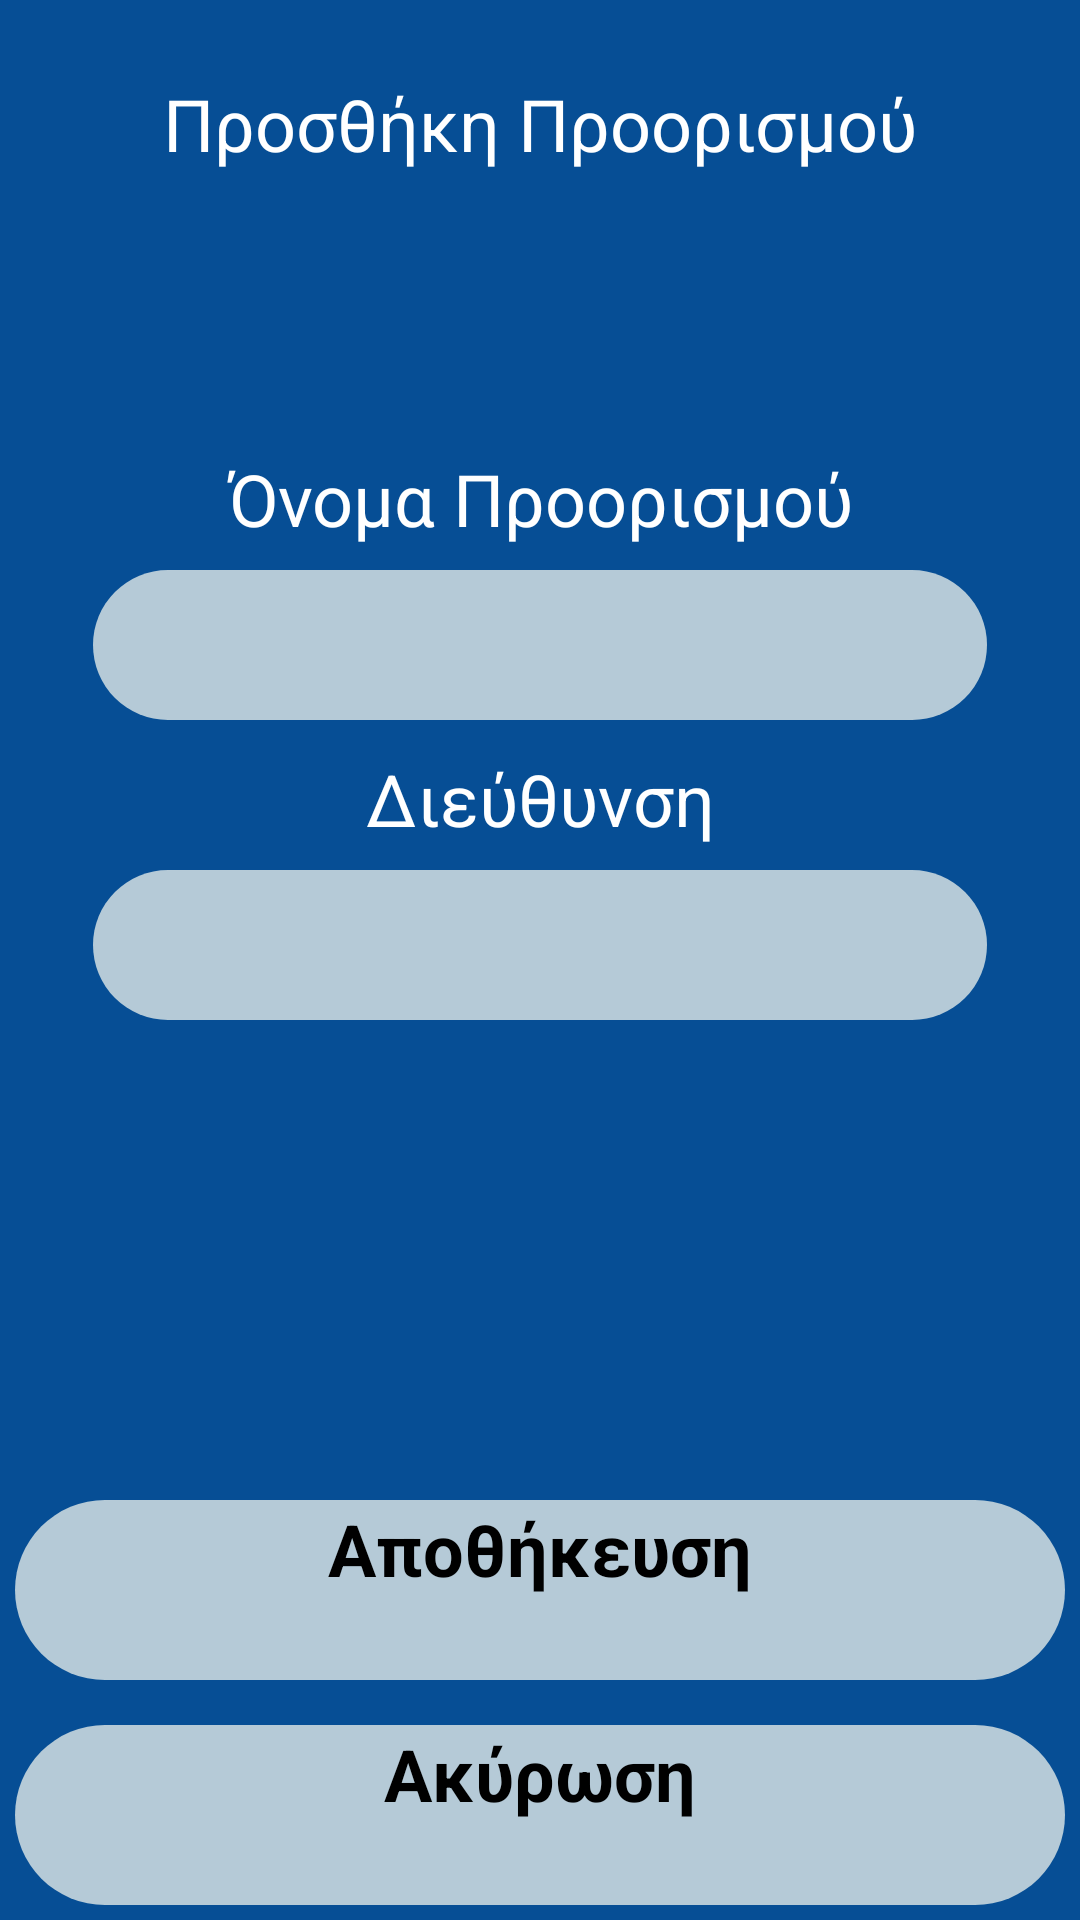

Write the Android layout XML for this screen, with the resource values it uses.
<!-- AndroidManifest.xml: application theme Theme.Memo -->
<!-- res/layout/maps_add_layout.xml -->
<?xml version="1.0" encoding="utf-8"?>
<androidx.constraintlayout.widget.ConstraintLayout xmlns:android="http://schemas.android.com/apk/res/android"
    xmlns:app="http://schemas.android.com/apk/res-auto"
    xmlns:tools="http://schemas.android.com/tools"
    android:id="@+id/container"
    android:layout_width="match_parent"
    android:layout_height="match_parent"
    android:background="#064E95"
    android:outlineProvider="none"
    tools:context=".Maps.MapsAdd">

    <TextView
        android:id="@+id/textView"
        android:layout_width="298dp"
        android:layout_height="39dp"
        android:layout_marginTop="25dp"
        android:text="Προσθήκη Προορισμού"
        android:textColor="@color/white"
        android:textSize="24sp"
        android:textAlignment="center"
        app:layout_constraintEnd_toEndOf="parent"
        app:layout_constraintStart_toStartOf="parent"
        app:layout_constraintTop_toTopOf="parent" />

    <TextView
        android:id="@+id/textView2"
        android:layout_width="298dp"
        android:layout_height="39dp"
        android:layout_marginTop="150dp"
        android:text="Όνομα Προορισμού"
        android:textColor="@color/white"
        android:textSize="24sp"
        android:textAlignment="center"
        app:layout_constraintEnd_toEndOf="parent"
        app:layout_constraintStart_toStartOf="parent"
        app:layout_constraintTop_toTopOf="parent" />

    <EditText
        android:id="@+id/input"
        android:hint=""
        android:layout_width="298dp"
        android:layout_height="50dp"
        android:layout_marginTop="190dp"
        android:background="@drawable/rounded_button_all_sides"
        android:textColor="@color/white"
        android:textSize="24sp"
        android:textAlignment="center"
        app:layout_constraintEnd_toEndOf="parent"
        app:layout_constraintStart_toStartOf="parent"
        app:layout_constraintTop_toTopOf="parent"/>

    <TextView
        android:id="@+id/textView3"
        android:layout_width="298dp"
        android:layout_height="39dp"
        android:layout_marginTop="250dp"
        android:text="Διεύθυνση"
        android:textColor="@color/white"
        android:textSize="24sp"
        android:textAlignment="center"
        app:layout_constraintEnd_toEndOf="parent"
        app:layout_constraintStart_toStartOf="parent"
        app:layout_constraintTop_toTopOf="parent" />

    <EditText
        android:id="@+id/input2"
        android:hint=""
        android:layout_width="298dp"
        android:layout_height="50dp"
        android:layout_marginTop="290dp"
        android:background="@drawable/rounded_button_all_sides"
        android:textColor="@color/white"
        android:textSize="24sp"
        android:textAlignment="center"
        app:layout_constraintEnd_toEndOf="parent"
        app:layout_constraintStart_toStartOf="parent"
        app:layout_constraintTop_toTopOf="parent"/>

    <androidx.appcompat.widget.AppCompatButton
        android:id="@+id/btn_save"
        android:layout_width="350dp"
        android:layout_height="60dp"
        android:layout_marginBottom="80dp"
        android:background="@drawable/rounded_button_all_sides"
        android:radius="500dp"
        android:text="Αποθήκευση"
        android:textAlignment="center"
        android:textAllCaps="false"
        android:textColor="@color/black"
        android:textSize="24sp"
        android:textStyle="bold"
        app:layout_constraintBottom_toBottomOf="parent"
        app:layout_constraintEnd_toEndOf="parent"
        app:layout_constraintStart_toStartOf="parent"
        />

    <androidx.appcompat.widget.AppCompatButton
        android:id="@+id/btn_cancel"
        android:layout_width="350dp"
        android:layout_height="60dp"
        android:layout_marginBottom="5dp"
        android:background="@drawable/rounded_button_all_sides"
        android:radius="500dp"
        android:text="Ακύρωση"
        android:textAlignment="center"
        android:textAllCaps="false"
        android:textColor="@color/black"
        android:textSize="24sp"
        android:textStyle="bold"
        app:layout_constraintBottom_toBottomOf="parent"
        app:layout_constraintEnd_toEndOf="parent"
        app:layout_constraintStart_toStartOf="parent"
        />



</androidx.constraintlayout.widget.ConstraintLayout>
<!-- resources referenced by this layout -->
<resources>
  <color name="black">#FF000000</color>
  <color name="white">#FFFFFFFF</color>
  <!-- drawable rounded_button_all_sides (drawable) -->
  <?xml version="1.0" encoding="utf-8"?>
  <shape xmlns:android="http://schemas.android.com/apk/res/android"
      android:shape="rectangle"
      android:padding="50dp">
      <solid android:color="@color/material_dynamic_secondary80"/>
      <corners
          android:bottomRightRadius="30dp"
          android:topRightRadius="30dp"
          android:bottomLeftRadius="30dp"
          android:topLeftRadius="30dp"
          />
  </shape>
</resources>
